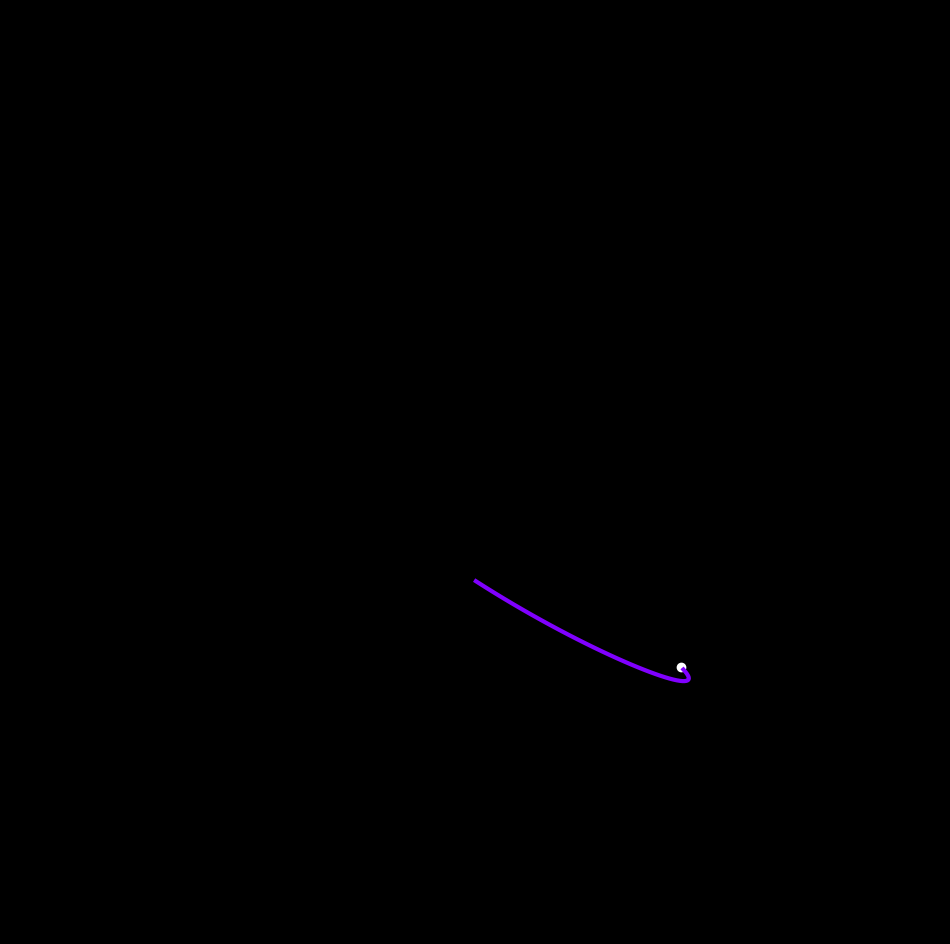

Here is the Python script that generated this plot: (Note: this script raises an exception after producing the figure.)
import matplotlib.pylab as plt
import numpy as np
import pandas as pd
from math import cos, sin, log, tan, gamma, pi, exp, sqrt
from mpl_toolkits.mplot3d import Axes3D
import matplotlib

colors = matplotlib.cm.get_cmap('rainbow')
X, Y = [log(t) * cos(t * 1.1) for t in np.linspace(10, 60 * pi, 4200)], [
    log(t) * sin(t) for t in np.linspace(10, 50 * pi, 4200)
]

n = 0
for i in range(208):
    p = plt.figure(figsize=(12, 12), facecolor='black')
    p = plt.axis('off')
    p = plt.xlim(-5.3, 5.3)
    p = plt.ylim(-5.3, 5.3)
    p = plt.plot(
        X[20 * i : 20 * (i + 2)],
        Y[20 * i : 20 * (i + 2)],
        alpha=1,
        lw=3,
        color=colors(i / 210),
    )
    p = plt.scatter([X[20 * (i + 2)]], [Y[20 * (i + 2)]], color='white')
    plt.savefig(
        f'C:/Users/<user>/Pictures/RandomPlots/25112019/plor{n}.png',
        facecolor='black',
    )
    n += 1
p = plt.figure(figsize=(12, 12), facecolor='black')
p = plt.axis('off')
p = plt.xlim(-5.3, 5.3)
p = plt.ylim(-5.3, 5.3)

for i in range(208):
    p = plt.plot(
        X[20 * i : 20 * (i + 2)],
        Y[20 * i : 20 * (i + 2)],
        alpha=0.9,
        lw=2.5,
        color=colors(i / 210),
    )
    plt.savefig(
        f'C:/Users/<user>/Pictures/RandomPlots/25112019/plor{n}.png',
        facecolor='black',
    )
    n += 1
